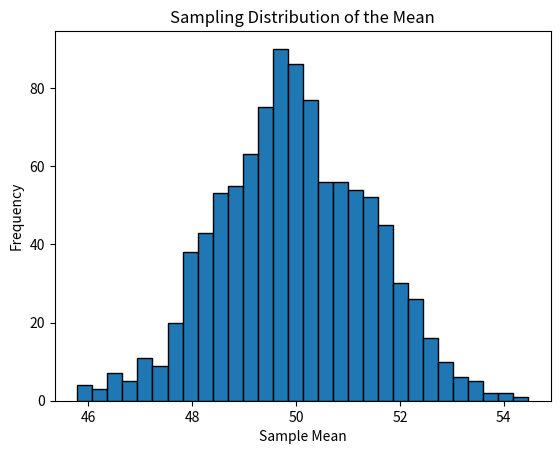
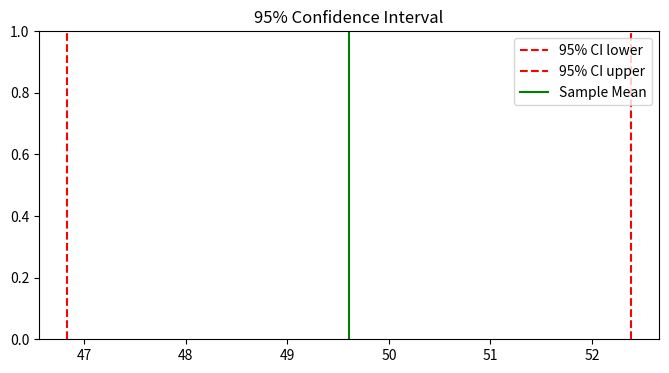

The script that saved these images, in order:
import numpy as np
import pandas as pd
np.random.seed(42)

# Simulate a population
population = np.random.normal(loc=50, scale=10, size=10000)

# Simple random sample
sample = np.random.choice(population, size=100, replace=False)

print("Population Mean:", np.mean(population))
print("Sample Mean:", np.mean(sample))

import matplotlib.pyplot as plt

sample_means = []
for _ in range(1000):
    sample = np.random.choice(population, size=50, replace=True)
    sample_means.append(np.mean(sample))

plt.hist(sample_means, bins=30, edgecolor='black')
plt.title("Sampling Distribution of the Mean")
plt.xlabel("Sample Mean")
plt.ylabel("Frequency")
plt.show()

std_error = np.std(sample) / np.sqrt(len(sample))
print("Standard Error:", std_error)

import scipy.stats as stats

mean = np.mean(sample)
se = stats.sem(sample)
ci_95 = stats.t.interval(0.95, df=len(sample)-1, loc=mean, scale=se)
ci_99 = stats.t.interval(0.99, df=len(sample)-1, loc=mean, scale=se)

print("95% Confidence Interval:", ci_95)
print("99% Confidence Interval:", ci_99)

plt.figure(figsize=(8, 4))
plt.axvline(ci_95[0], color='red', linestyle='--', label='95% CI lower')
plt.axvline(ci_95[1], color='red', linestyle='--', label='95% CI upper')
plt.axvline(mean, color='green', label='Sample Mean')
plt.title("95% Confidence Interval")
plt.legend()
plt.show()